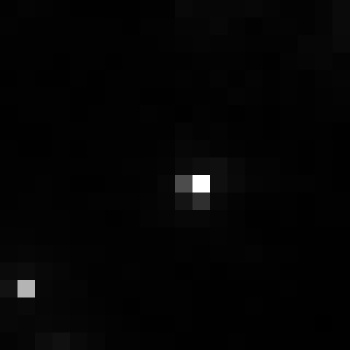

Values plotted in this chart, from the file beside it:
, xmin, ymin, lat, lon, area, perimeter, max_nanowatts, min_nanowatts, moonlight_illumination, clear_sky_confidence, mean_nanowatts
0, 796, 3117, -4.445, -4.445, 1.0, 0.0, 13.03, 0.1994, 11.82, 0.0, 1.355
